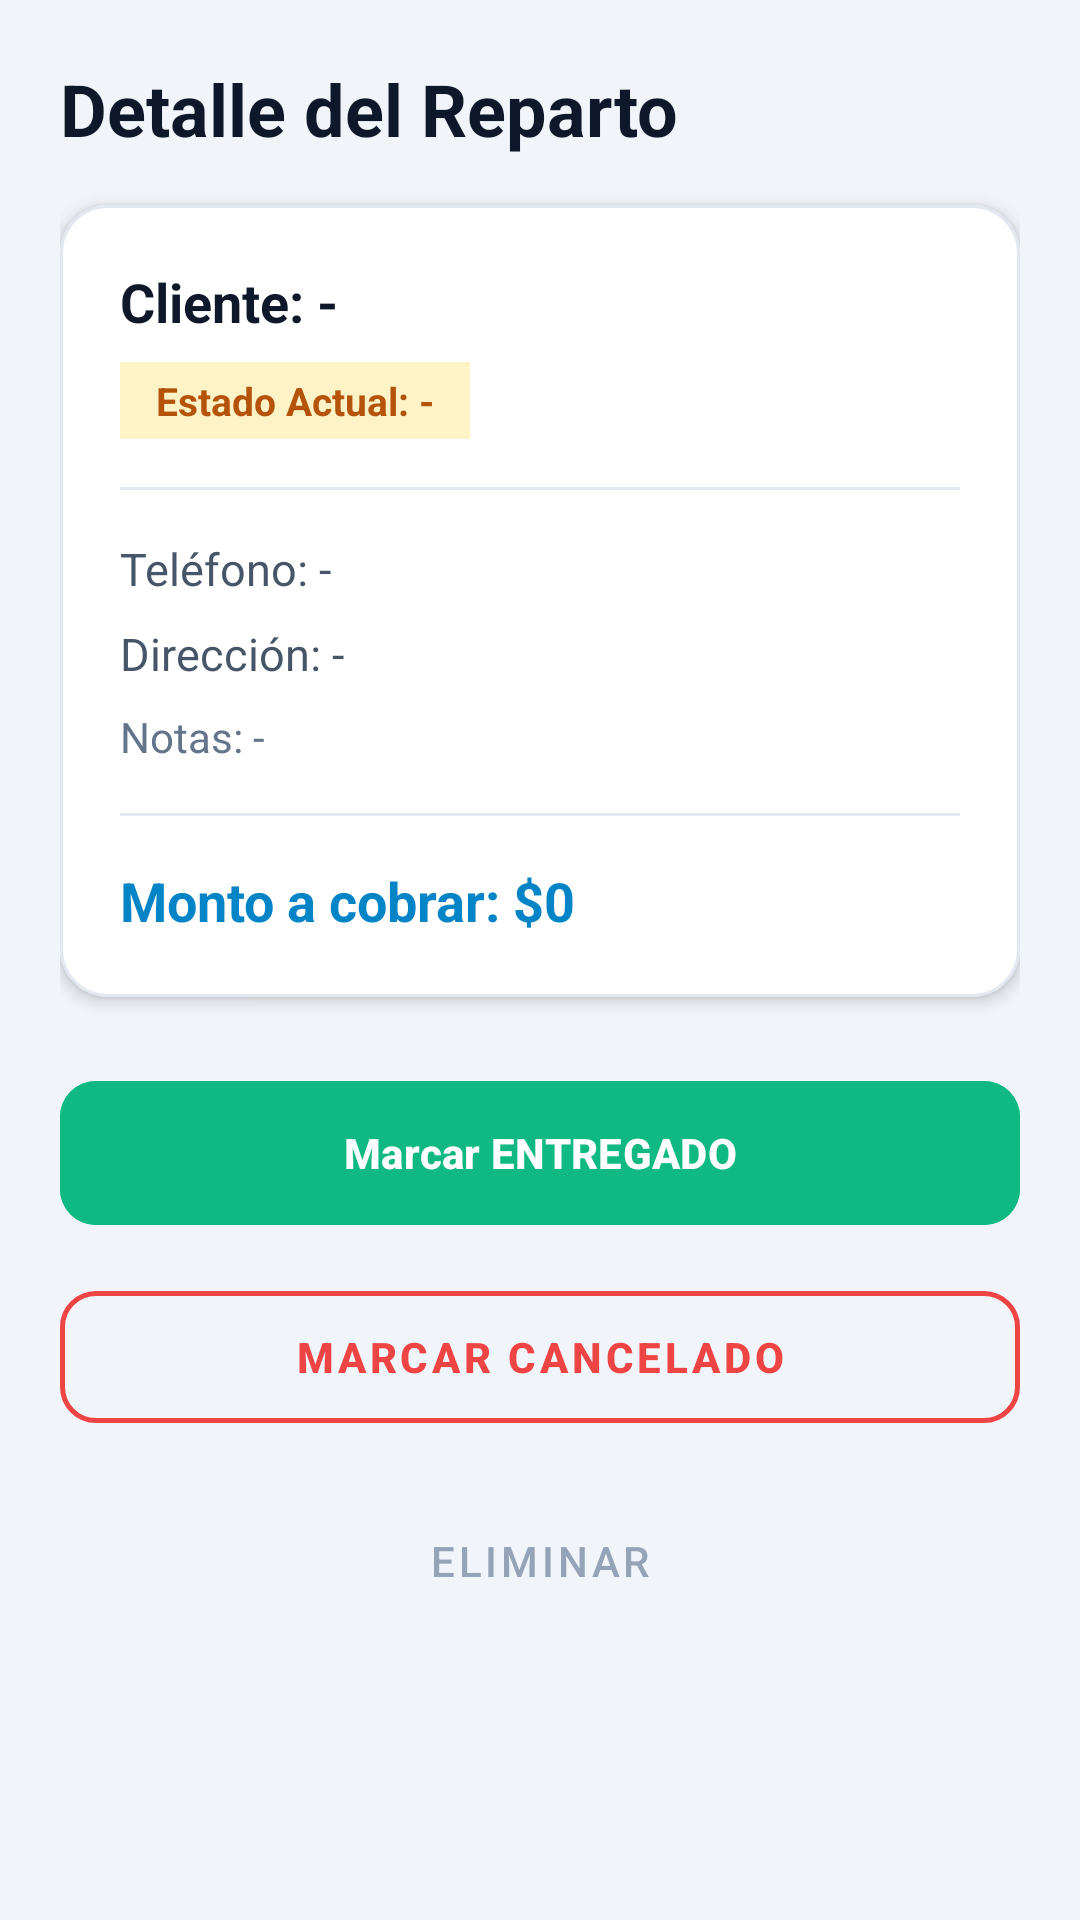

This screen was rendered from an Android layout file. Write that file and the resources it references.
<!-- AndroidManifest.xml: application theme Theme.FastDelivery -->
<!-- res/layout/activity_delivery_detail.xml -->
<?xml version="1.0" encoding="utf-8"?>
<ScrollView xmlns:android="http://schemas.android.com/apk/res/android"
    xmlns:app="http://schemas.android.com/apk/res-auto"
    android:layout_width="match_parent"
    android:layout_height="match_parent"
    android:background="#F1F5F9"
    android:padding="20dp">

    <LinearLayout
        android:layout_width="match_parent"
        android:layout_height="wrap_content"
        android:orientation="vertical">

        <TextView
            android:id="@+id/tvDetailTitle"
            android:layout_width="wrap_content"
            android:layout_height="wrap_content"
            android:layout_marginBottom="16dp"
            android:text="@string/detail_title"
            android:textColor="#0F172A"
            android:textSize="24sp"
            android:textStyle="bold" />

        <com.google.android.material.card.MaterialCardView
            android:layout_width="match_parent"
            android:layout_height="wrap_content"
            android:layout_marginBottom="24dp"
            app:cardBackgroundColor="#FFFFFF"
            app:cardCornerRadius="16dp"
            app:cardElevation="3dp"
            app:strokeColor="#E2E8F0"
            app:strokeWidth="1dp">

            <LinearLayout
                android:layout_width="match_parent"
                android:layout_height="wrap_content"
                android:orientation="vertical"
                android:padding="20dp">

                <TextView
                    android:id="@+id/tvClientNameDetail"
                    android:layout_width="wrap_content"
                    android:layout_height="wrap_content"
                    android:text="Cliente: -"
                    android:textColor="#0F172A"
                    android:textSize="18sp"
                    android:textStyle="bold" />

                <TextView
                    android:id="@+id/tvStatusDetail"
                    android:layout_width="wrap_content"
                    android:layout_height="wrap_content"
                    android:layout_marginTop="8dp"
                    android:background="#FEF3C7"
                    android:paddingHorizontal="12dp"
                    android:paddingVertical="4dp"
                    android:text="Estado Actual: -"
                    android:textColor="#B45309"
                    android:textSize="13sp"
                    android:textStyle="bold" />

                <View
                    android:layout_width="match_parent"
                    android:layout_height="1dp"
                    android:layout_marginVertical="16dp"
                    android:background="#E2E8F0" />

                <TextView
                    android:id="@+id/tvPhonoDetail"
                    android:layout_width="wrap_content"
                    android:layout_height="wrap_content"
                    android:text="Teléfono: -"
                    android:textColor="#475569"
                    android:textSize="15sp" />

                <TextView
                    android:id="@+id/tvAddressDetail"
                    android:layout_width="wrap_content"
                    android:layout_height="wrap_content"
                    android:layout_marginTop="8dp"
                    android:text="Dirección: -"
                    android:textColor="#475569"
                    android:textSize="15sp" />

                <TextView
                    android:id="@+id/tvObservationDetail"
                    android:layout_width="wrap_content"
                    android:layout_height="wrap_content"
                    android:layout_marginTop="8dp"
                    android:text="Notas: -"
                    android:textColor="#64748B"
                    android:textSize="14sp" />

                <View
                    android:layout_width="match_parent"
                    android:layout_height="1dp"
                    android:layout_marginVertical="16dp"
                    android:background="#E2E8F0" />

                <TextView
                    android:id="@+id/tvAmountDetail"
                    android:layout_width="wrap_content"
                    android:layout_height="wrap_content"
                    android:text="Monto a cobrar: $0"
                    android:textColor="#0284C7"
                    android:textSize="18sp"
                    android:textStyle="bold" />

            </LinearLayout>
        </com.google.android.material.card.MaterialCardView>

        <com.google.android.material.button.MaterialButton
            android:id="@+id/btnMarkDelivered"
            android:layout_width="match_parent"
            android:layout_height="56dp"
            android:layout_marginBottom="12dp"
            android:backgroundTint="#10B981"
            android:text="@string/btn_status_delivered"
            android:textColor="#FFFFFF"
            android:textSize="14sp"
            android:textStyle="bold"
            app:cornerRadius="12dp" />

        <com.google.android.material.button.MaterialButton
            android:id="@+id/btnMarkCanceled"
            style="@style/Widget.MaterialComponents.Button.OutlinedButton"
            android:layout_width="match_parent"
            android:layout_height="56dp"
            android:layout_marginBottom="12dp"
            android:text="@string/btn_status_canceled"
            android:textColor="#EF4444"
            android:textSize="14sp"
            android:textStyle="bold"
            app:cornerRadius="12dp"
            app:strokeColor="#EF4444"
            app:strokeWidth="1.5dp" />

        <com.google.android.material.button.MaterialButton
            android:id="@+id/btnDeleteDelivery"
            style="@style/Widget.MaterialComponents.Button.TextButton"
            android:layout_width="match_parent"
            android:layout_height="56dp"
            android:text="@string/btn_delete"
            android:textColor="#94A3B8"
            android:textSize="14sp" />

    </LinearLayout>
</ScrollView>
<!-- resources referenced by this layout -->
<resources>
  <string name="btn_delete">Eliminar</string>
  <string name="btn_status_canceled">Marcar CANCELADO</string>
  <string name="btn_status_delivered">Marcar ENTREGADO</string>
  <string name="detail_title">Detalle del Reparto</string>
  <style name="Theme.FastDelivery" parent="Base.Theme.FastDelivery" />
  <style name="Base.Theme.FastDelivery" parent="Theme.Material3.DayNight.NoActionBar">
          
          
      </style>
</resources>
